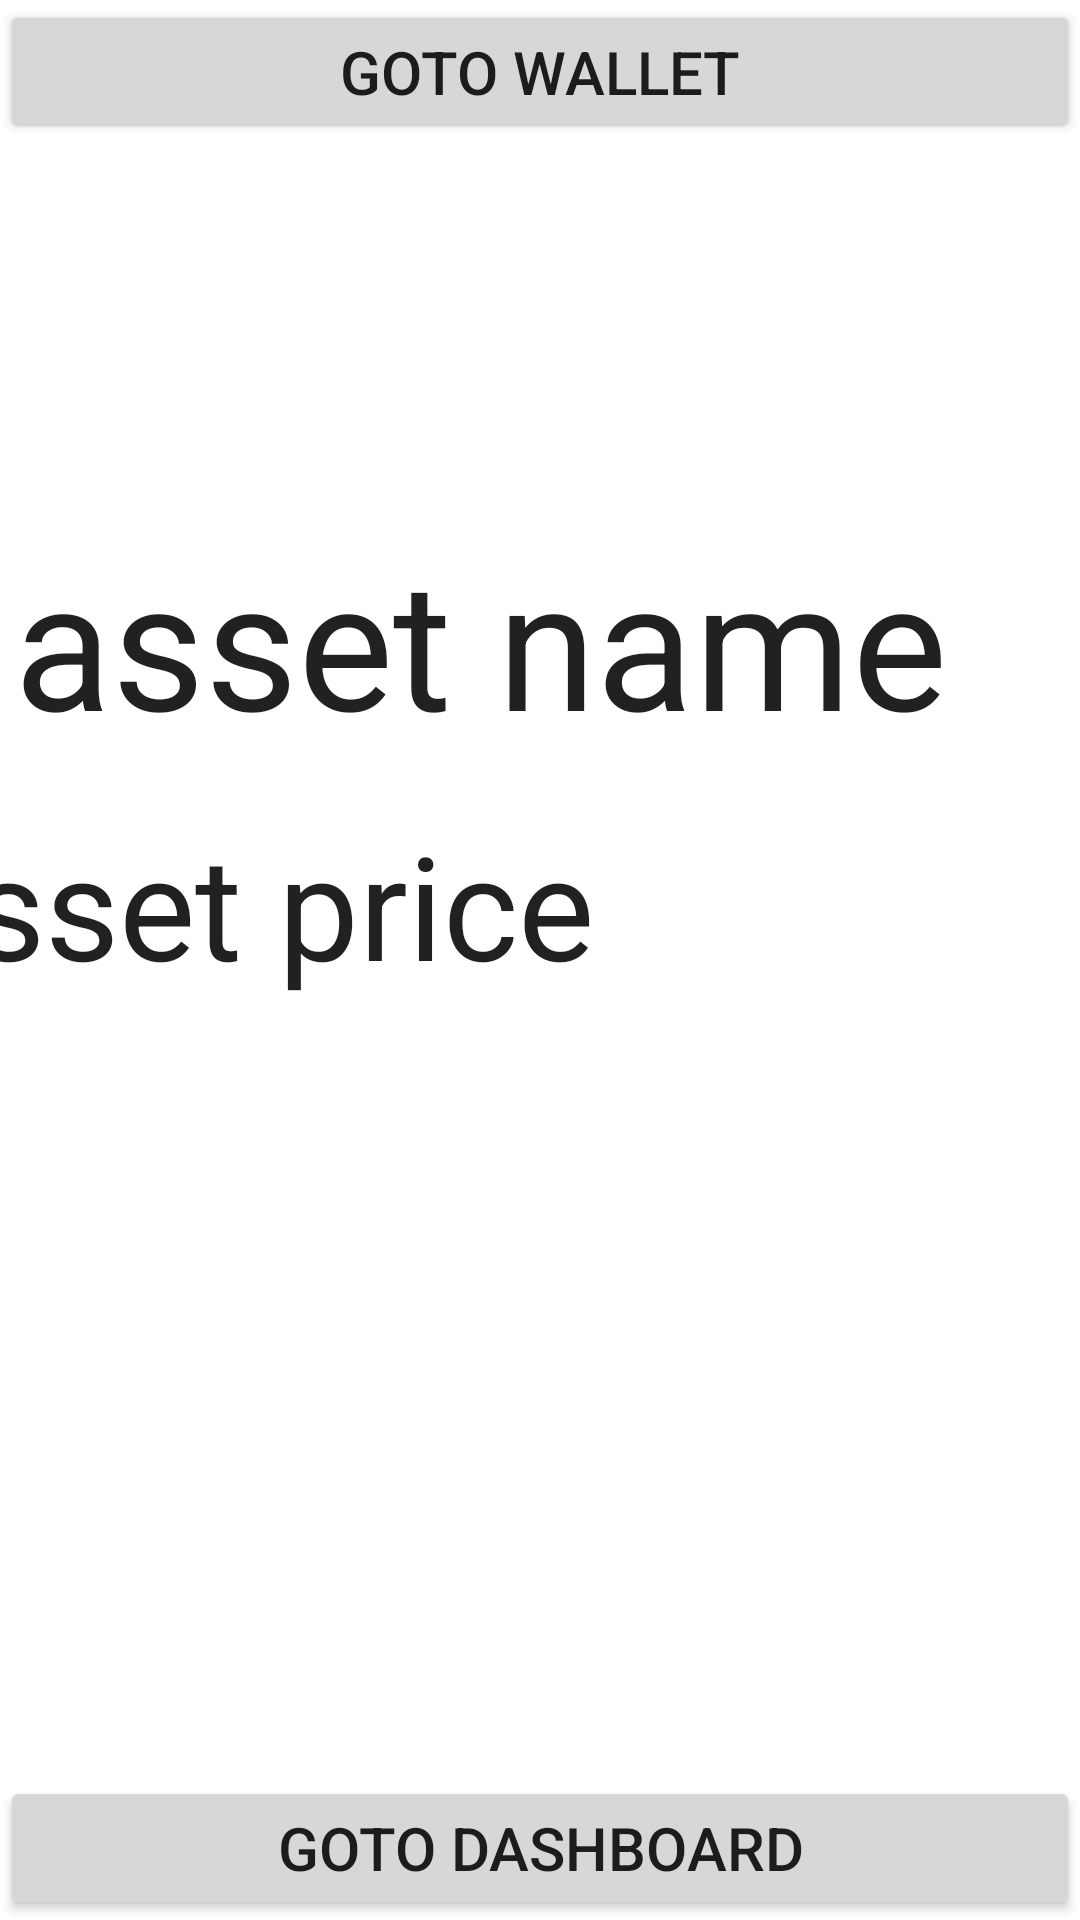

Here is an Android app screen rendered from its layout file. Give the layout XML and the strings, colors and styles it references.
<!-- AndroidManifest.xml: application theme Theme.AndroidCrypto -->
<!-- res/layout/activity_trade.xml -->
<?xml version="1.0" encoding="utf-8"?>
<androidx.constraintlayout.widget.ConstraintLayout xmlns:android="http://schemas.android.com/apk/res/android"
    xmlns:app="http://schemas.android.com/apk/res-auto"
    xmlns:tools="http://schemas.android.com/tools"
    android:layout_width="match_parent"
    android:layout_height="match_parent"
    tools:context=".activity.Trade">
    <Button
        android:id="@+id/wallet_btn"
        android:layout_width="match_parent"
        android:layout_height="wrap_content"
        android:insetRight="25dp"
        android:insetLeft="25dp"
        android:insetTop="30dp"
        android:textSize="20sp"
        android:text="@string/wallet_btn"
        app:layout_constraintEnd_toEndOf="parent"
        app:layout_constraintStart_toStartOf="parent"
        app:layout_constraintTop_toTopOf="parent" />

    <androidx.constraintlayout.widget.ConstraintLayout
        android:layout_width="match_parent"
        android:layout_height="match_parent"
        android:paddingTop="35dp"
        tools:context=".activity.Trade">


        <TextView
            android:id="@+id/asset_title"
            android:layout_width="wrap_content"
            android:layout_height="wrap_content"
            android:layout_marginBottom="16dp"
            android:text="asset name"
            android:textAppearance="@style/TextAppearance.AppCompat.Large"
            android:textSize="60sp"
            app:layout_constraintBottom_toTopOf="@+id/asset_unit_price"
            app:layout_constraintEnd_toEndOf="parent"
            app:layout_constraintHorizontal_bias="0.094"
            app:layout_constraintStart_toStartOf="parent" />

        <TextView
            android:id="@+id/asset_unit_price"
            android:layout_width="272dp"
            android:layout_height="68dp"
            android:layout_marginTop="172dp"
            android:layout_marginEnd="124dp"
            android:ems="10"
            android:text="asset price"
            android:textAppearance="@style/TextAppearance.AppCompat.Large"
            android:textSize="48sp"
            app:layout_constraintBottom_toTopOf="@+id/back_to_dashboard"
            app:layout_constraintEnd_toEndOf="parent"
            app:layout_constraintTop_toTopOf="parent"
            app:layout_constraintVertical_bias="0.197" />



        <com.google.android.material.button.MaterialButtonToggleGroup
            android:layout_width="match_parent"
            android:layout_height="wrap_content"
            app:layout_constraintBottom_toBottomOf="parent"
            app:layout_constraintEnd_toEndOf="parent"
            app:layout_constraintStart_toStartOf="parent"
            app:layout_constraintTop_toBottomOf="@+id/asset_unit_price">

            <Button
                android:id="@+id/buy_popup_btn"
                android:layout_width="197dp"
                android:layout_height="match_parent"
                android:backgroundTint="@color/Green"
                android:insetLeft="5dp"
                android:insetRight="25dp"
                android:text="@string/buy_popup_btn"
                android:textSize="24sp"
                app:layout_constraintBottom_toBottomOf="parent"
                app:layout_constraintStart_toStartOf="parent"
                app:layout_constraintTop_toBottomOf="@+id/asset_title"
                app:layout_constraintVertical_bias="0.796" />

            <Button
                android:id="@+id/sell_popup_btn"
                android:layout_width="match_parent"
                android:layout_height="wrap_content"
                android:backgroundTint="@color/Red"
                android:insetLeft="25dp"
                android:insetRight="5dp"
                android:text="@string/sell_popup_btn"
                android:textSize="24sp"
                app:layout_constraintBottom_toBottomOf="parent"
                app:layout_constraintEnd_toEndOf="parent"
                app:layout_constraintTop_toBottomOf="@+id/asset_unit_price"
                app:layout_constraintVertical_bias="0.794" />

        </com.google.android.material.button.MaterialButtonToggleGroup>

        <Button
            android:id="@+id/back_to_dashboard"
            android:layout_width="match_parent"
            android:layout_height="wrap_content"
            android:insetRight="25dp"
            android:insetLeft="25dp"
            android:insetBottom="15dp"
            android:textSize="20sp"
            android:text="@string/dashboard"
            app:layout_constraintBottom_toBottomOf="parent"
            app:layout_constraintEnd_toEndOf="parent"
            app:layout_constraintHorizontal_bias="0.538"
            app:layout_constraintStart_toStartOf="parent" />



    </androidx.constraintlayout.widget.ConstraintLayout>

</androidx.constraintlayout.widget.ConstraintLayout>
<!-- resources referenced by this layout -->
<resources>
  <string name="buy_popup_btn">Buy</string>
  <string name="dashboard">Goto Dashboard</string>
  <string name="sell_popup_btn">Sell</string>
  <string name="wallet_btn">Goto Wallet</string>
  <style name="Theme.AndroidCrypto" parent="Theme.MaterialComponents.DayNight.DarkActionBar">
          
          <item name="colorPrimary">@color/black</item>
          <item name="colorPrimaryVariant">@color/white</item>
          <item name="colorOnPrimary">@color/white</item>
          
          <item name="colorSecondary">@color/teal_200</item>
          <item name="colorSecondaryVariant">@color/teal_700</item>
          <item name="colorOnSecondary">@color/black</item>
          
          <item name="android:statusBarColor" tools:targetApi="l">?attr/colorPrimaryVariant</item>
          
      </style>
  <!-- not gathered from this repository: default colours our renderer supplied (Android Studio template values) -->
  <color name="teal_200">#FF03DAC5</color>
  <color name="teal_700">#FF018786</color>
  <color name="black">#FF000000</color>
  <color name="white">#FFFFFFFF</color>
</resources>
